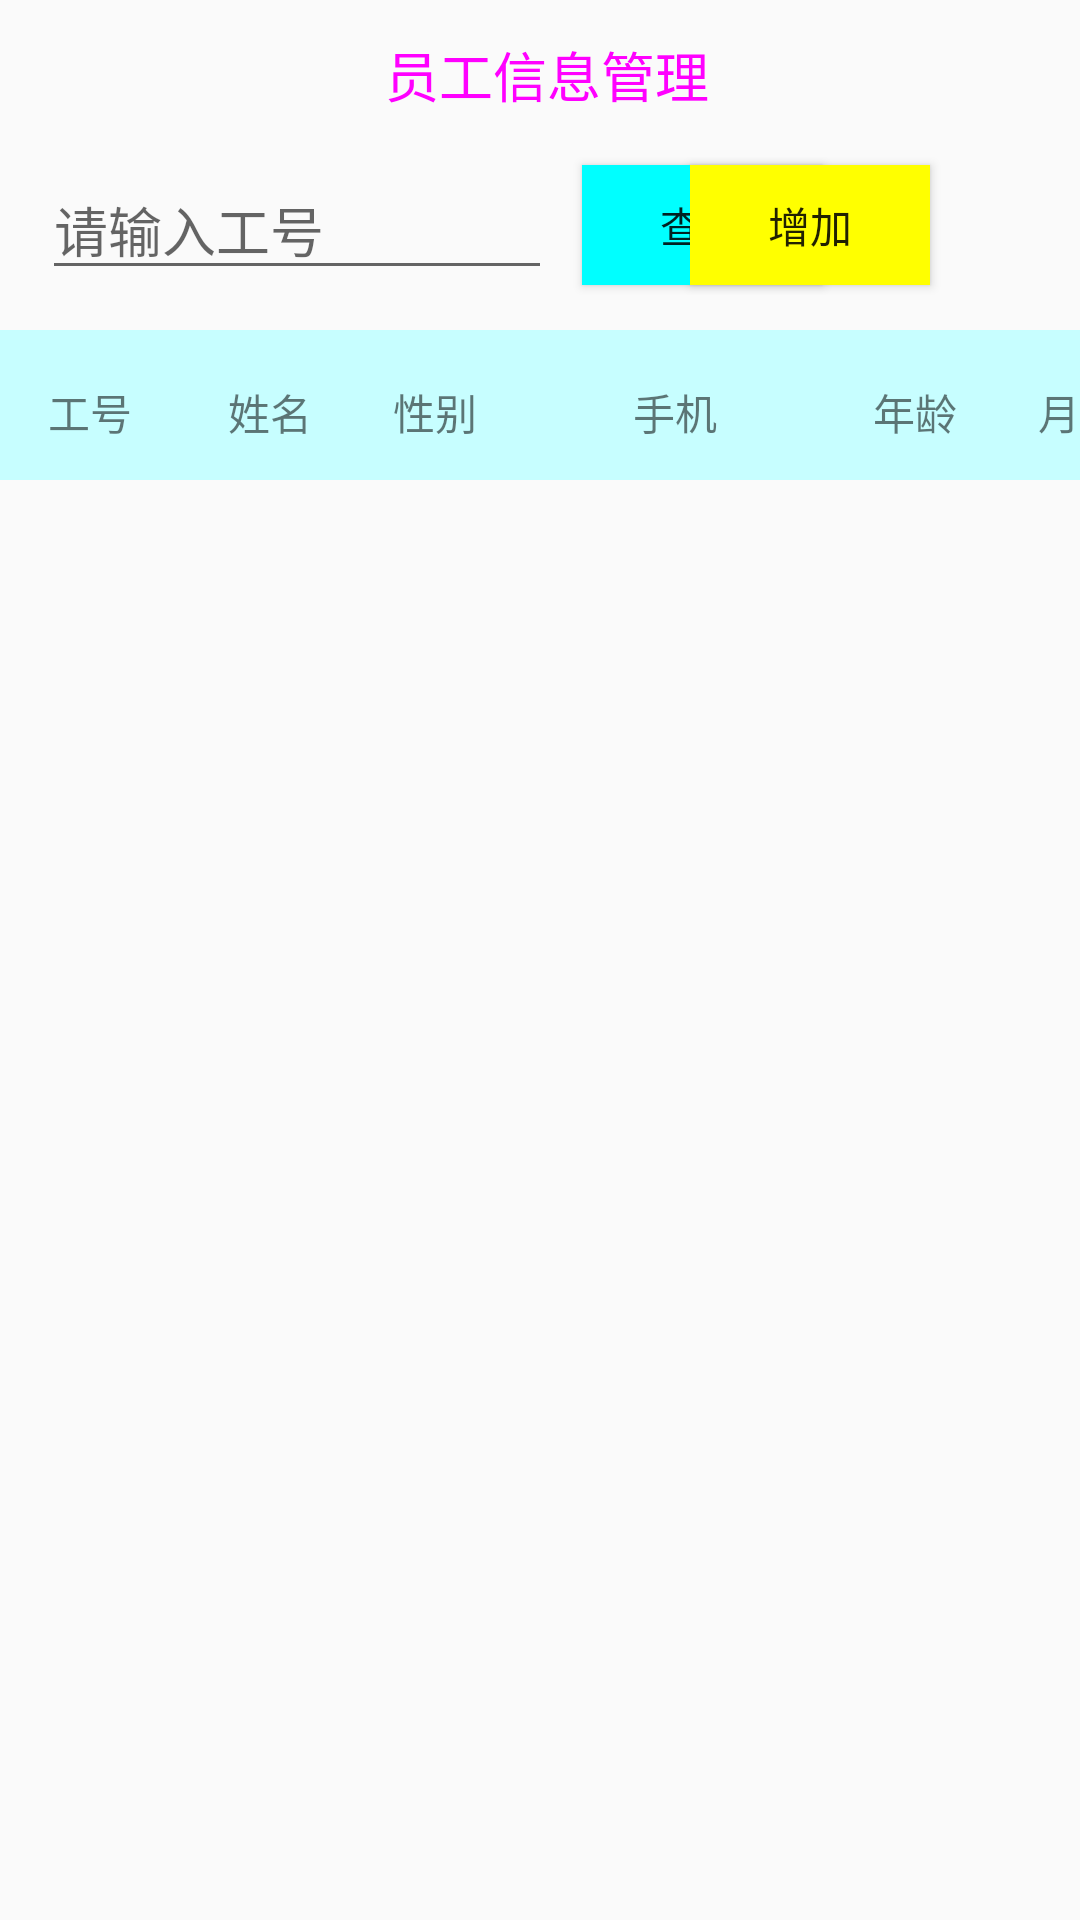

Produce the Android XML layout that renders to this screen, including the resource entries it uses.
<!-- AndroidManifest.xml: application theme AppTheme -->
<!-- res/layout/activity_staff.xml -->
<?xml version="1.0" encoding="utf-8"?>
<LinearLayout xmlns:android="http://schemas.android.com/apk/res/android"
    xmlns:tools="http://schemas.android.com/tools"
    android:orientation="vertical"
    android:layout_width="match_parent"
    android:layout_height="match_parent"
    tools:context="com.pku.codingma.client.StaffActivity">

    <RelativeLayout
        android:layout_width="match_parent"
        android:layout_height="50dp">

        <TextView
            android:layout_width="wrap_content"
            android:layout_height="match_parent"
            android:layout_centerInParent="true"
            android:gravity="center_vertical"
            android:paddingLeft="5dp"
            android:text="员工信息管理"
            android:textColor="#f0f"
            android:textSize="18sp" />
    </RelativeLayout>

    <RelativeLayout
        android:layout_width="match_parent"
        android:layout_height="50dp"
        android:layout_marginBottom="10dp">


        <EditText
            android:id="@+id/edit_query"
            android:layout_width="170dp"
            android:layout_height="wrap_content"
            android:hint="请输入工号"
            android:layout_alignParentLeft="true"
            android:layout_centerVertical="true"
            android:layout_marginLeft="14dp"
            android:layout_marginRight="10dp" />

        <Button
            android:id="@+id/queButton"
            android:layout_width="80dp"
            android:layout_height="40dp"
            android:layout_centerVertical="true"
            android:layout_marginRight="10dp"
            android:layout_toRightOf="@id/edit_query"
            android:background="#0ff"
            android:textSize="14sp"
            android:text="查询" />
        <Button
            android:id="@+id/addButton"
            android:layout_width="80dp"
            android:layout_height="40dp"
            android:layout_alignParentRight="true"
            android:layout_centerVertical="true"
            android:layout_marginRight="50dp"
            android:background="#ff0"
            android:textSize="14sp"
            android:text="增加" />





    </RelativeLayout>


    <include layout="@layout/activity_staff_item" />


    <ListView
        android:id="@+id/listView"
        android:layout_width="fill_parent"
        android:layout_height="wrap_content"
        android:divider="#f13c97"
        android:dividerHeight="2dp"
        android:fastScrollEnabled="false"
        />
</LinearLayout>
<!-- res/layout/activity_staff_item.xml (included above) -->
<?xml version="1.0" encoding="utf-8"?>
<LinearLayout xmlns:android="http://schemas.android.com/apk/res/android"
    android:layout_width="fill_parent"
    android:layout_height="wrap_content"
    android:descendantFocusability="blocksDescendants">
    <TableLayout
        android:layout_width="fill_parent"
        android:layout_height="50dp"
        android:background="#c7feff"
        android:stretchColumns="7">
        <TableRow
            android:layout_marginTop="15dp">


            <TextView
                android:id="@+id/account"
                android:text="工号"
                android:layout_width="60dp"
                android:layout_height="wrap_content"
                android:layout_gravity="center"
                android:padding="2dip"
                />
            <TextView
                android:id="@+id/name"
                android:text="姓名"
                android:layout_width="60dp"
                android:layout_height="wrap_content"
                android:layout_gravity="center"
                android:padding="2dip"
                />

            <TextView
                android:id="@+id/sex"
                android:text="性别"
                android:layout_width="50dp"
                android:layout_height="wrap_content"
                android:layout_gravity="center"
                android:padding="2dip"
                />
            <TextView
                android:id="@+id/phone"
                android:text="手机"
                android:layout_width="110dp"
                android:layout_height="wrap_content"
                android:layout_gravity="center"
                android:padding="2dip"
                />

            <TextView
                android:id="@+id/age"
                android:text="年龄"
                android:layout_width="50dp"
                android:layout_height="wrap_content"
                android:layout_gravity="center"
                android:padding="2dip"
                />

            <TextView
                android:id="@+id/pay"
                android:text="月薪"
                android:layout_width="60dp"
                android:layout_height="wrap_content"
                android:layout_gravity="center"
                android:padding="2dip"
                />



            
        </TableRow>
    </TableLayout>
</LinearLayout>
<!-- resources referenced by this layout -->
<resources>
  <style name="AppTheme" parent="Theme.AppCompat.Light.DarkActionBar">
          
          <item name="colorPrimary">@color/colorPrimary</item>
          <item name="colorPrimaryDark">@color/colorPrimaryDark</item>
          <item name="colorAccent">@color/colorAccent</item>
      </style>
  <!-- not gathered from this repository: default colours our renderer supplied (Android Studio template values) -->
  <color name="colorPrimary">#FF6200EE</color>
  <color name="colorPrimaryDark">#FF3700B3</color>
  <color name="colorAccent">#FF03DAC5</color>
</resources>
